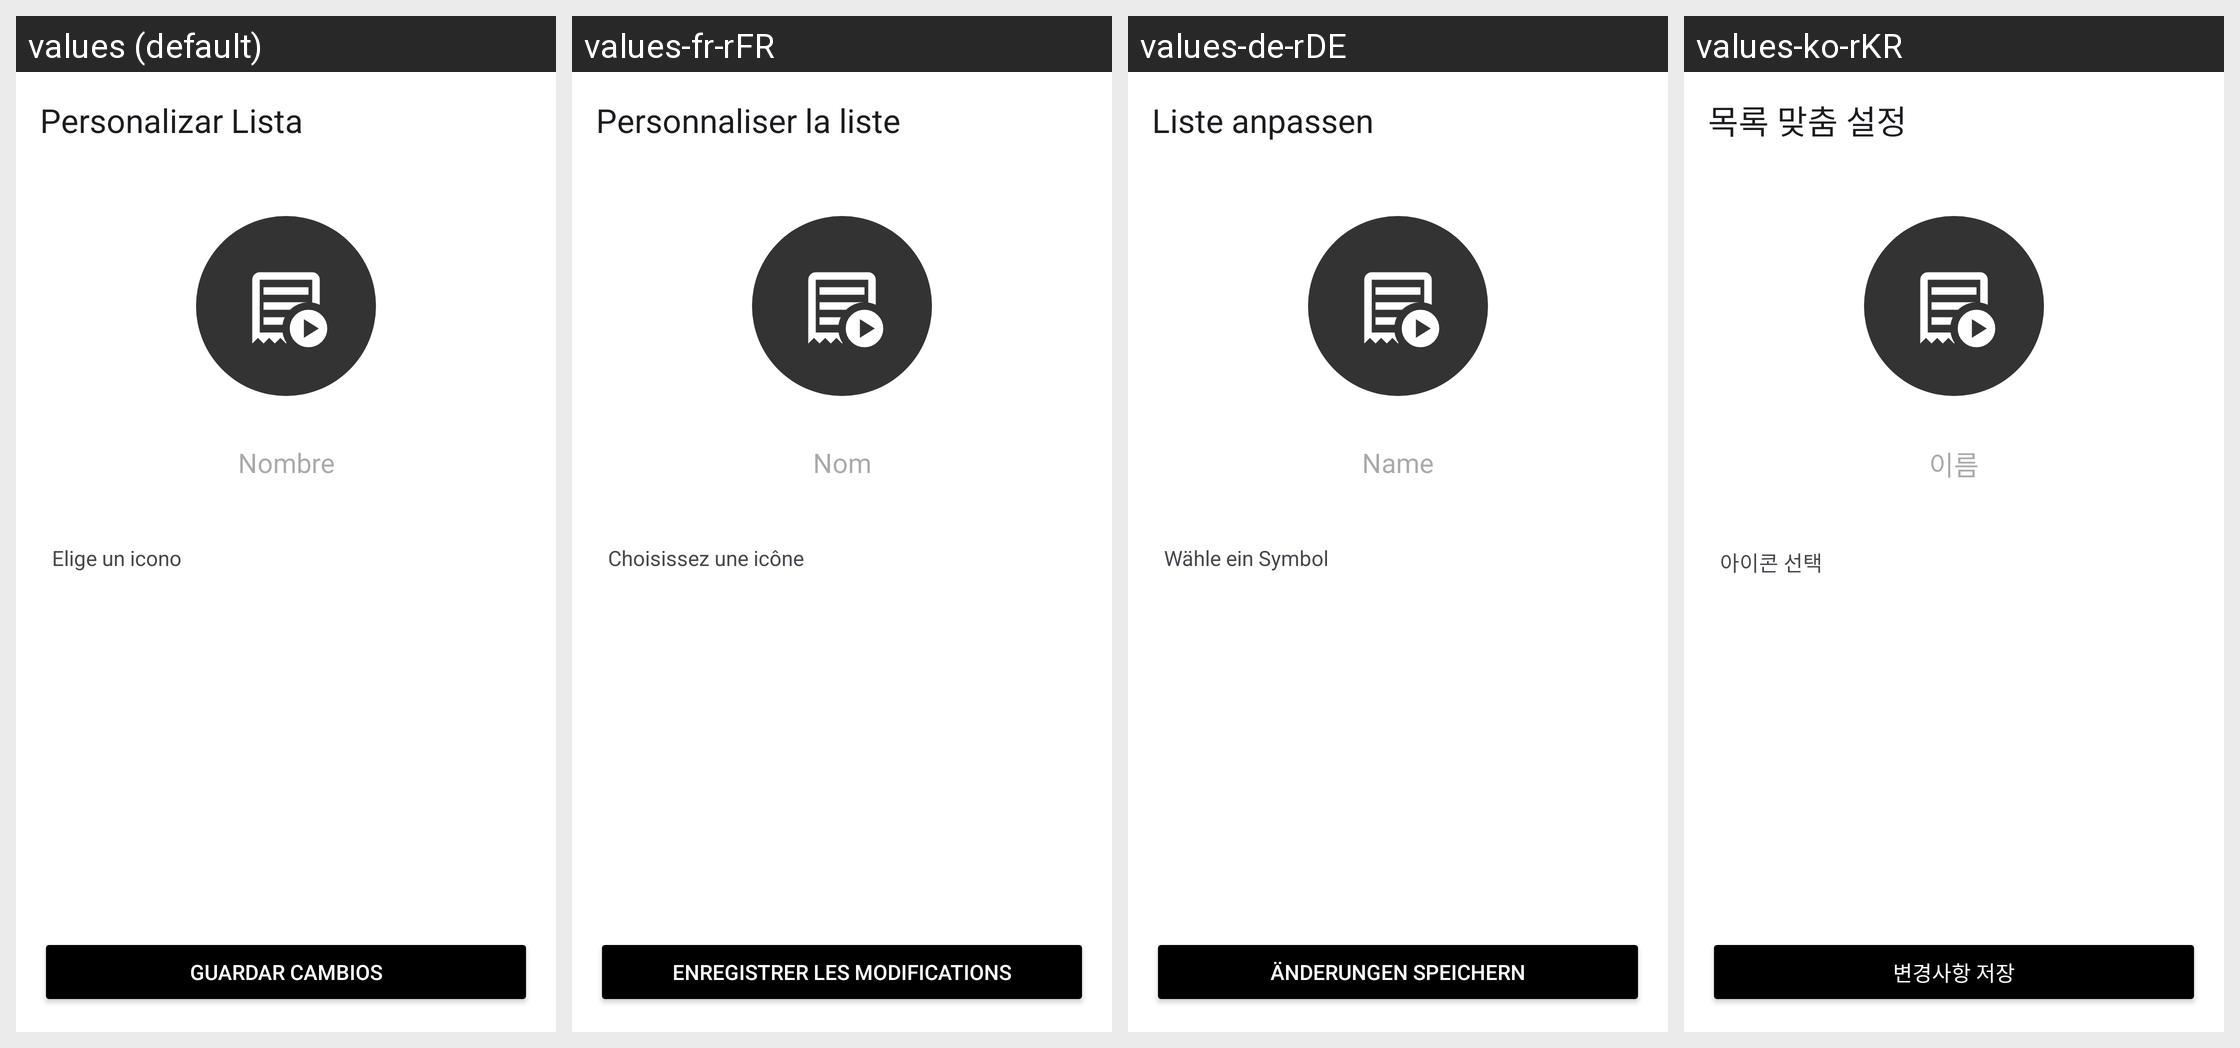

The same Android screen rendered under several of its app's locales, left to right. List the strings drawn on it with the default value and each locale's translation.
Android screen res/layout/activity_edit_playlist.xml rendered under 4 locales, left to right: values (default), values-fr-rFR, values-de-rDE, values-ko-rKR. Device: Nexus 5 (rendered at 1080×1920; each locale shown at half size, 540×960, under a caption strip naming it); theme Theme.LifeMelody.
Other locales in the repository, not shown: values-ar, values-en-rUS, values-et, values-hi, values-in-rID, values-it, values-iw, values-ja, values-ms-rMY, values-ne-rNP, values-nl-rNL, values-pl, values-pt-rBR, values-pt-rPT, values-ro-rRO, values-ru-rRU, values-sw, values-th-rTH, values-tr-rTR, values-uk, values-vi, values-yo-rNG, values-zh-rCN, values-zh-rHK, values-zh-rTW.
Strings drawn on this screen, with the default value and each locale's value (text and hints the layout hard-codes, and strings that could not be matched under every locale, appear in the picture but are not listed):

title_customize_list
  values: Personalizar Lista
  values-fr-rFR: Personnaliser la liste
  values-de-rDE: Liste anpassen
  values-ko-rKR: 목록 맞춤 설정

hint_playlist_name
  values: Nombre
  values-fr-rFR: Nom
  values-de-rDE: Name
  values-ko-rKR: 이름

label_choose_icon
  values: Elige un icono
  values-fr-rFR: Choisissez une icône
  values-de-rDE: Wähle ein Symbol
  values-ko-rKR: 아이콘 선택

action_save_changes
  values: Guardar Cambios
  values-fr-rFR: Enregistrer les modifications
  values-de-rDE: Änderungen speichern
  values-ko-rKR: 변경사항 저장
